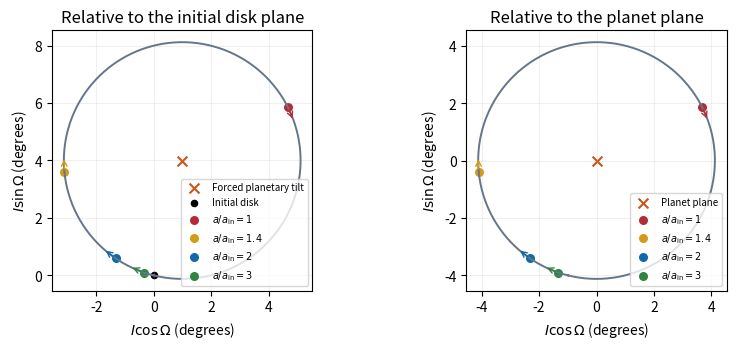

Python code for this plot:
from pathlib import Path
import os
import tempfile
os.environ.setdefault("MPLCONFIGDIR", str(Path(tempfile.gettempdir()) / "codex-wiki-matplotlib"))
import matplotlib
matplotlib.use("Agg")
import matplotlib.pyplot as plt
import numpy as np
plt.rcParams.update({"font.size": 10, "savefig.facecolor": "white"})

wp=4.1193613*np.exp(1j*np.deg2rad(76.04384315));t=np.linspace(0,2*np.pi,400)
fig,axes=plt.subplots(1,2,figsize=(8.5,3.6),dpi=100,facecolor='white')
for ax,offset,title in [(axes[0],wp,'Relative to the initial disk plane'),(axes[1],0,'Relative to the planet plane')]:
 circle=offset-wp*np.exp(-1j*t);ax.plot(circle.real,circle.imag,color='#65758b',lw=1.4)
 if offset:
  ax.scatter([wp.real],[wp.imag],color='#ca551b',marker='x',s=50,label='Forced planetary tilt')
  ax.scatter([0],[0],color='black',s=20,label='Initial disk')
 else:ax.scatter([0],[0],color='#ca551b',marker='x',s=50,label='Planet plane')
 for r,color in [(1,'#b52b35'),(1.4,'#d69b16'),(2,'#1269a8'),(3,'#308341')]:
  phase=4*r**(-3.5);w=offset-wp*np.exp(-1j*phase)
  ax.scatter([w.real],[w.imag],color=color,s=30,label=rf'$a/a_{{\rm in}}={r}$')
  z=offset-wp*np.exp(-1j*np.array([phase,phase+.13]));ax.annotate('',xy=(z[1].real,z[1].imag),xytext=(z[0].real,z[0].imag),arrowprops={'arrowstyle':'->','color':color})
 ax.set(xlabel=r'$I\cos\Omega$ (degrees)',ylabel=r'$I\sin\Omega$ (degrees)',title=title);ax.set_aspect('equal');ax.grid(alpha=.18);ax.legend(fontsize=7,loc='lower right')
fig.tight_layout()
fig.savefig(Path.cwd()/'paper-63-disk-precession.png',dpi=100,facecolor='white')
